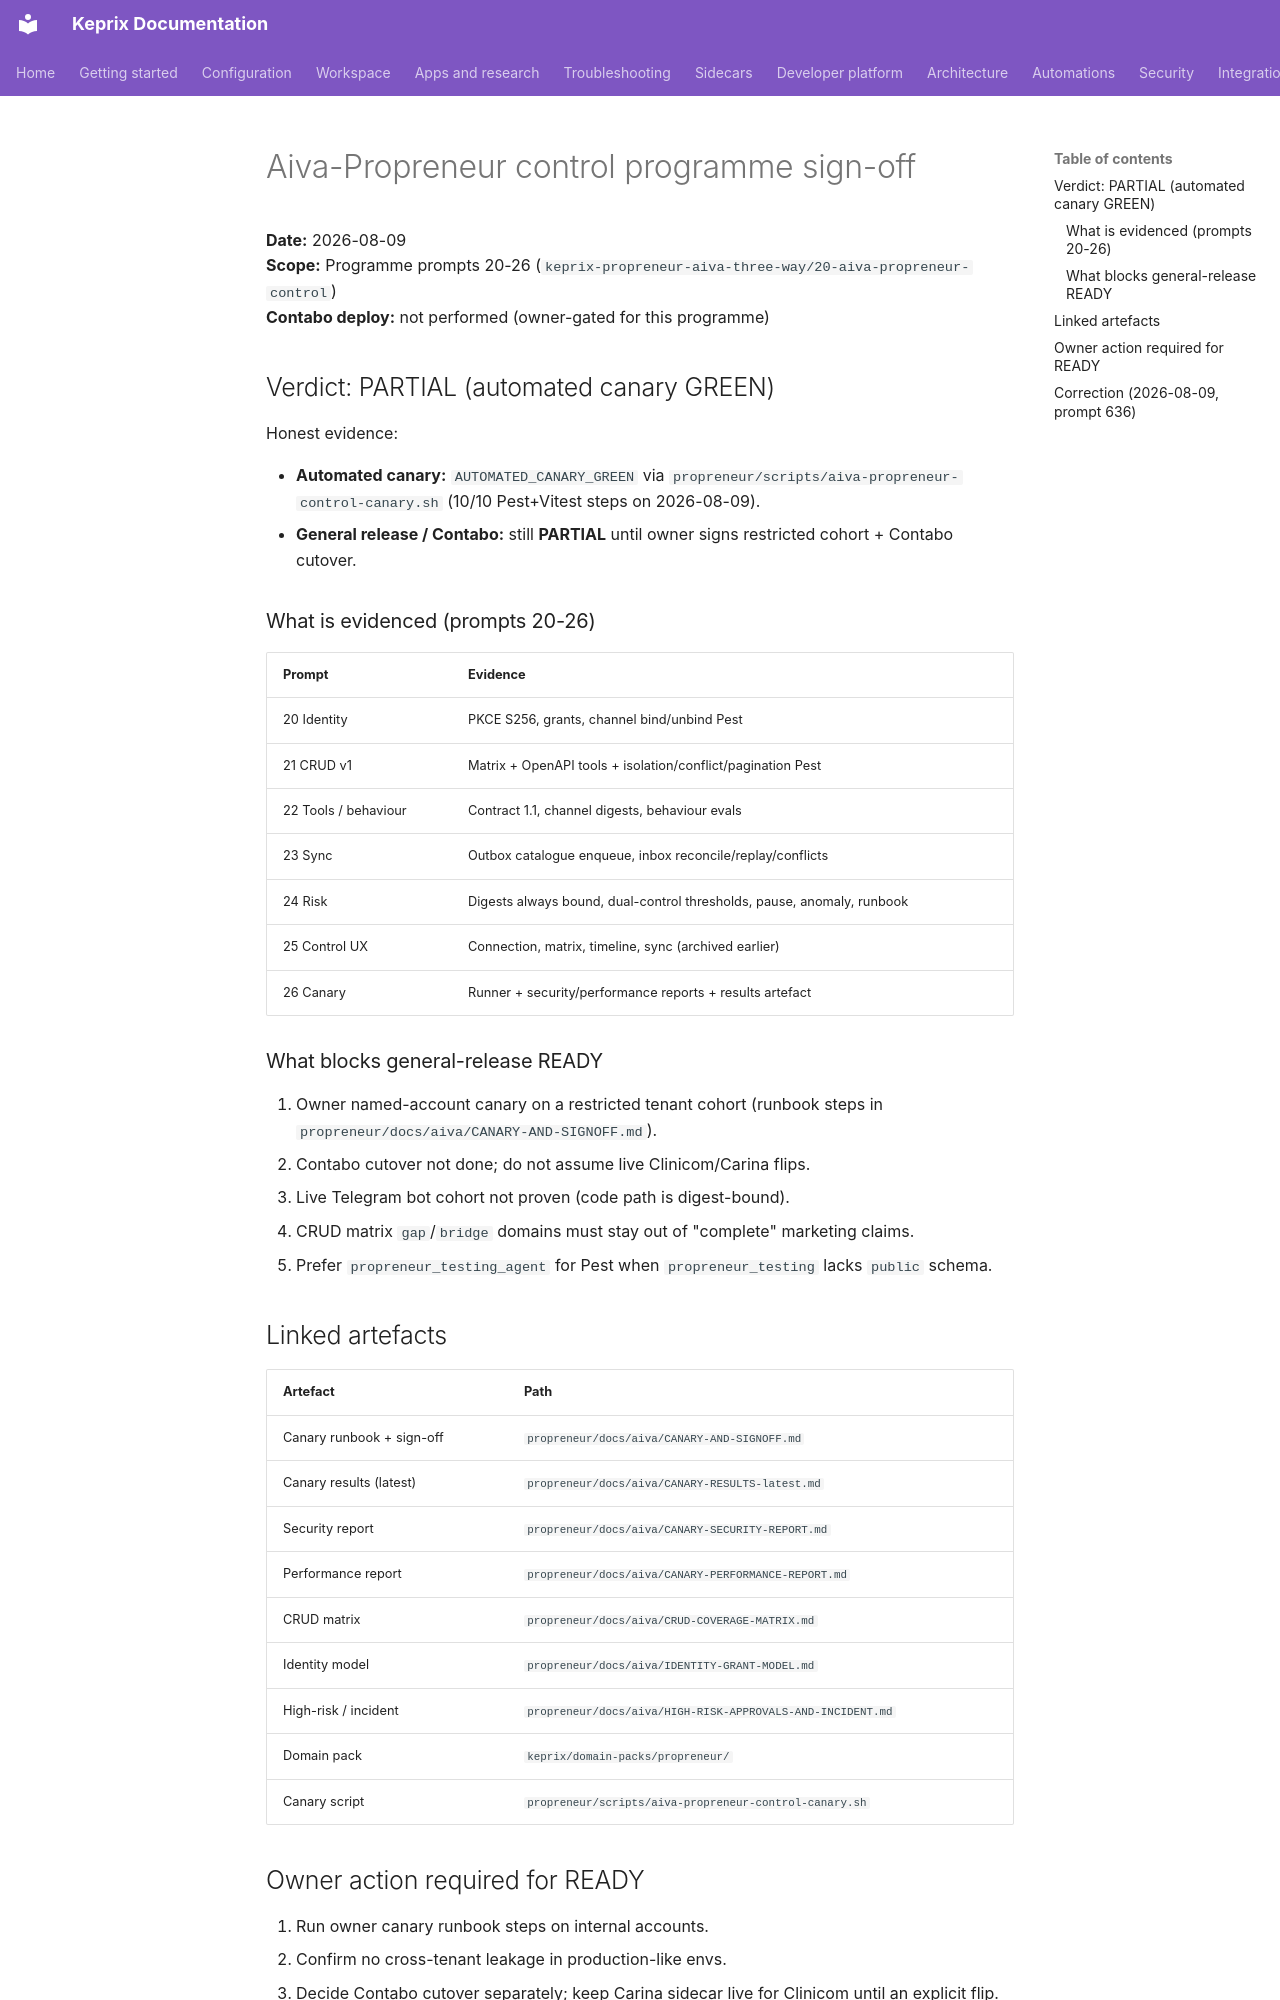

repository: malike2356/keprix · page: architecture/aiva-propreneur-control-signoff/index.html · generator: mkdocs

# Aiva-Propreneur control programme sign-off

**Date:** 2026-08-09  
**Scope:** Programme prompts 20-26 (`keprix-propreneur-aiva-three-way/20-aiva-propreneur-control`)  
**Contabo deploy:** not performed (owner-gated for this programme)

## Verdict: PARTIAL (automated canary GREEN)

Honest evidence:

- **Automated canary:** `AUTOMATED_CANARY_GREEN` via `propreneur/scripts/aiva-propreneur-control-canary.sh` (10/10 Pest+Vitest steps on 2026-08-09).
- **General release / Contabo:** still **PARTIAL** until owner signs restricted cohort + Contabo cutover.

### What is evidenced (prompts 20-26)

| Prompt | Evidence |
| --- | --- |
| 20 Identity | PKCE S256, grants, channel bind/unbind Pest |
| 21 CRUD v1 | Matrix + OpenAPI tools + isolation/conflict/pagination Pest |
| 22 Tools / behaviour | Contract 1.1, channel digests, behaviour evals |
| 23 Sync | Outbox catalogue enqueue, inbox reconcile/replay/conflicts |
| 24 Risk | Digests always bound, dual-control thresholds, pause, anomaly, runbook |
| 25 Control UX | Connection, matrix, timeline, sync (archived earlier) |
| 26 Canary | Runner + security/performance reports + results artefact |

### What blocks general-release READY

1. Owner named-account canary on a restricted tenant cohort (runbook steps in `propreneur/docs/aiva/CANARY-AND-SIGNOFF.md`).
2. Contabo cutover not done; do not assume live Clinicom/Carina flips.
3. Live Telegram bot cohort not proven (code path is digest-bound).
4. CRUD matrix `gap`/`bridge` domains must stay out of "complete" marketing claims.
5. Prefer `propreneur_testing_agent` for Pest when `propreneur_testing` lacks `public` schema.

## Linked artefacts

| Artefact | Path |
| --- | --- |
| Canary runbook + sign-off | `propreneur/docs/aiva/CANARY-AND-SIGNOFF.md` |
| Canary results (latest) | `propreneur/docs/aiva/CANARY-RESULTS-latest.md` |
| Security report | `propreneur/docs/aiva/CANARY-SECURITY-REPORT.md` |
| Performance report | `propreneur/docs/aiva/CANARY-PERFORMANCE-REPORT.md` |
| CRUD matrix | `propreneur/docs/aiva/CRUD-COVERAGE-MATRIX.md` |
| Identity model | `propreneur/docs/aiva/IDENTITY-GRANT-MODEL.md` |
| High-risk / incident | `propreneur/docs/aiva/HIGH-RISK-APPROVALS-AND-INCIDENT.md` |
| Domain pack | `keprix/domain-packs/propreneur/` |
| Canary script | `propreneur/scripts/aiva-propreneur-control-canary.sh` |

## Owner action required for READY

1. Run owner canary runbook steps on internal accounts.
2. Confirm no cross-tenant leakage in production-like envs.
3. Decide Contabo cutover separately; keep Carina sidecar live for Clinicom until an explicit flip.
4. Record owner + product rows in the sign-off table.
